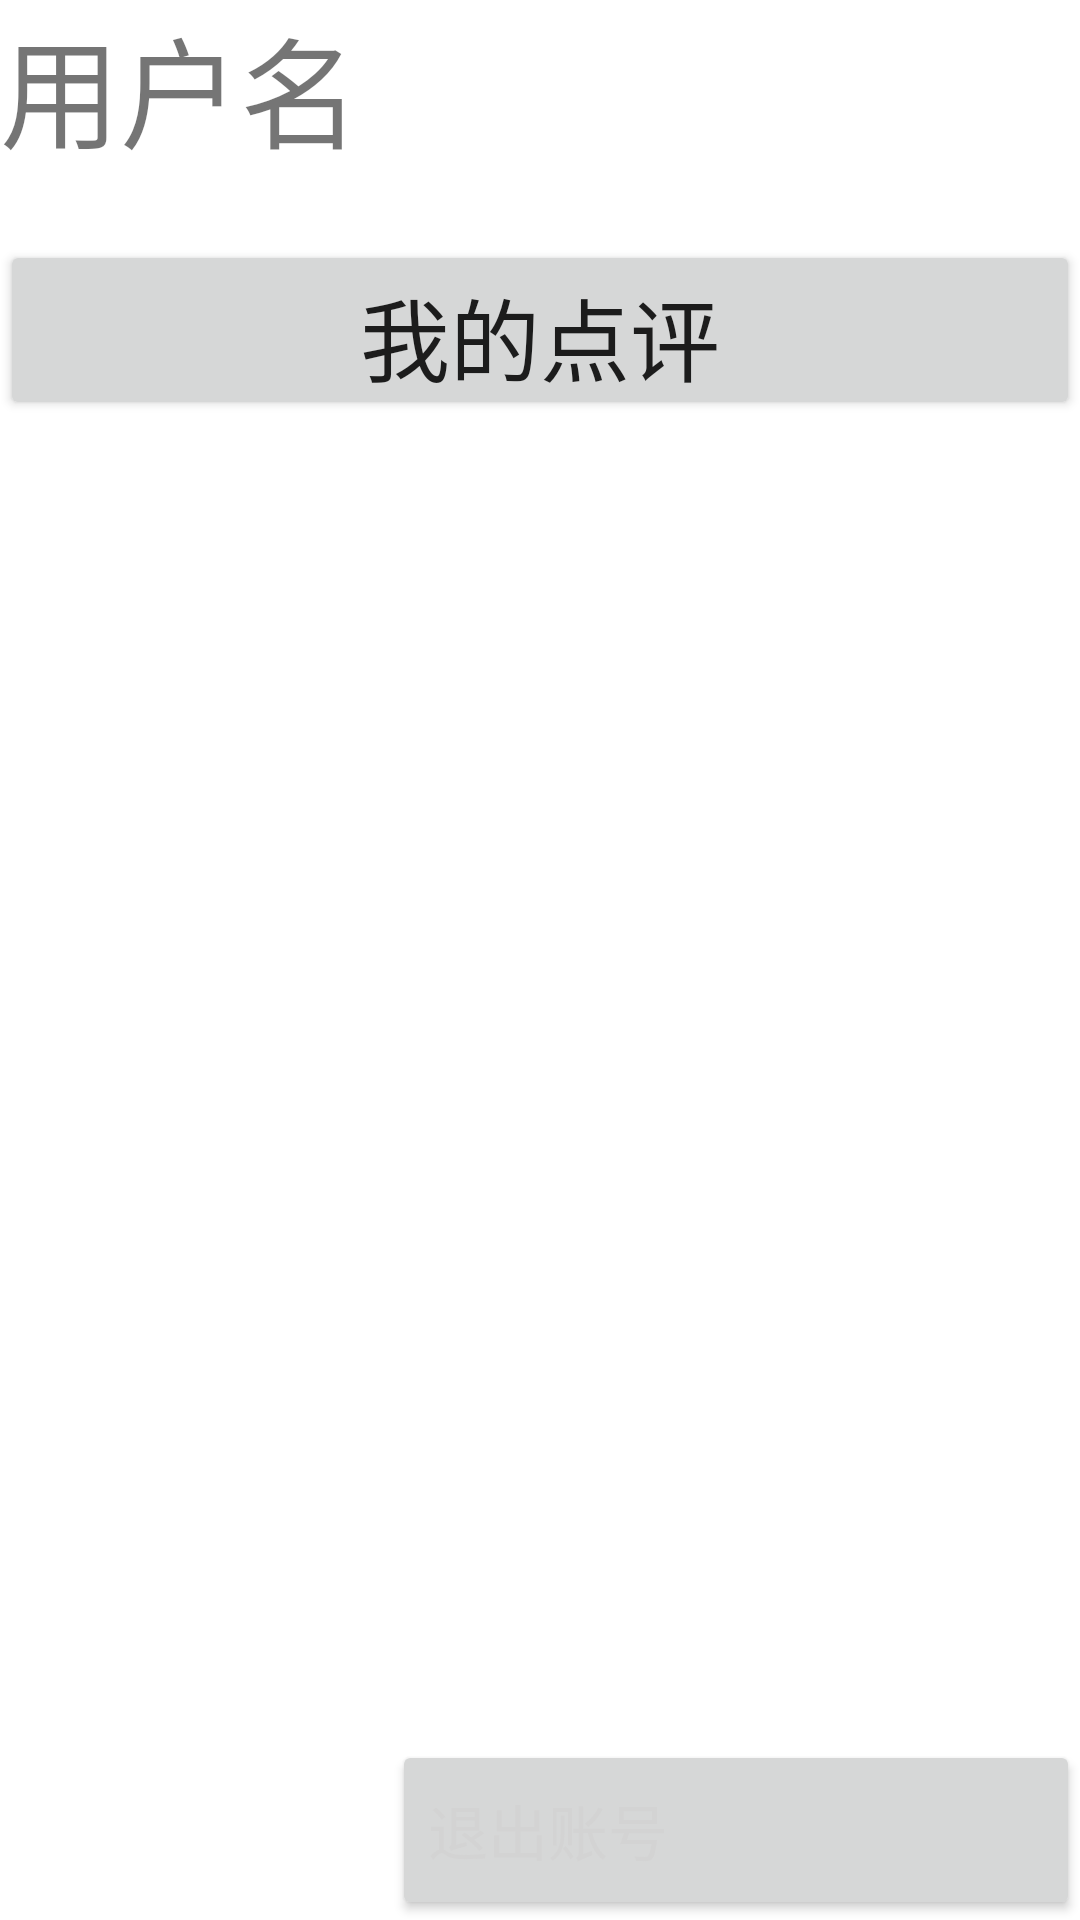

Produce the Android XML layout that renders to this screen, including the resource entries it uses.
<!-- AndroidManifest.xml: application theme Theme.MuseumInfo -->
<!-- res/layout/fragment_mine.xml -->
<?xml version="1.0" encoding="utf-8"?>
<LinearLayout xmlns:android="http://schemas.android.com/apk/res/android"
    android:layout_width="match_parent"
    android:layout_height="match_parent"
    android:orientation="vertical">


    <TextView
        android:id="@+id/mine_username"
        android:layout_width="match_parent"
        android:layout_height="80dp"
        android:text="用户名"
        android:textSize="40sp"/>
    <Button
        android:layout_width="match_parent"
        android:layout_height="60dp"
        android:text="我的点评"
        android:textSize="30sp"/>

    <ListView
        android:id="@+id/mine_dianp_list"
        android:layout_width="match_parent"
        android:layout_height="match_parent"
        android:layout_weight="1"/>

    <LinearLayout
        android:layout_width="match_parent"
        android:layout_height="60dp">

        <ImageView
            android:layout_width="0dp"
            android:layout_height="match_parent"
            android:layout_margin="8dp"
            android:layout_weight="1"
            android:src="@drawable/exit" />

        <Button
            android:id="@+id/exit_login"
            android:layout_width="0dp"
            android:layout_height="match_parent"
            android:layout_weight="2"
            android:gravity="center_vertical"
            android:text="退出账号"
            android:textColor="@color/colorGrey"
            android:textSize="20sp" />


    </LinearLayout>

</LinearLayout>
<!-- resources referenced by this layout -->
<resources>
  <color name="colorGrey">#D3D3D3</color>
  <style name="Theme.MuseumInfo" parent="Theme.MaterialComponents.DayNight.DarkActionBar">
          
          <item name="colorPrimary">@color/purple_500</item>
          <item name="colorPrimaryVariant">@color/purple_700</item>
          <item name="colorOnPrimary">@color/white</item>
          
          <item name="colorSecondary">@color/teal_200</item>
          <item name="colorSecondaryVariant">@color/teal_700</item>
          <item name="colorOnSecondary">@color/black</item>
          
          <item name="android:statusBarColor" tools:targetApi="l">?attr/colorPrimaryVariant</item>
          
      </style>
  <color name="purple_500">#FF6200EE</color>
  <color name="purple_700">#FF3700B3</color>
  <color name="white">#FFFFFFFF</color>
  <color name="teal_200">#FF03DAC5</color>
  <color name="teal_700">#FF018786</color>
  <color name="black">#FF000000</color>
</resources>
